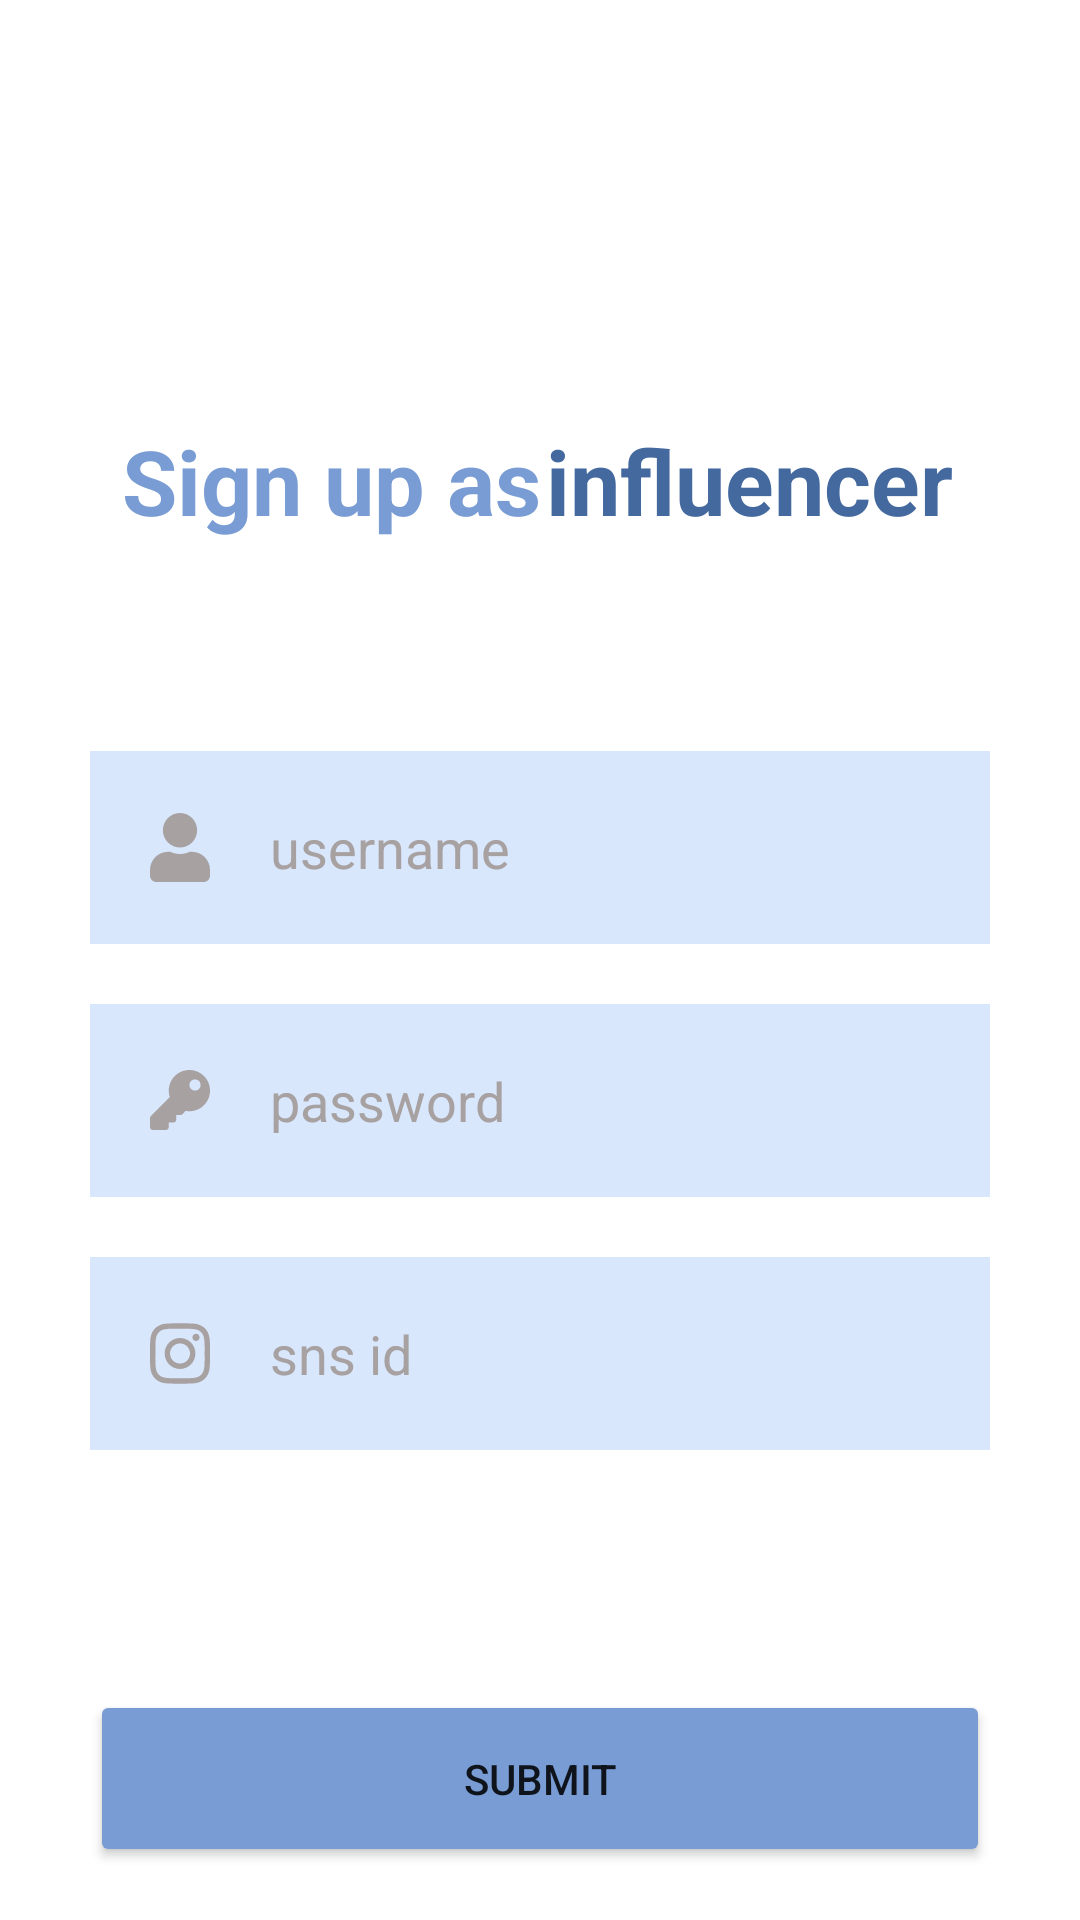

Reconstruct the res/layout file that produces this screen, plus the resources it refers to.
<!-- AndroidManifest.xml: application theme Theme.Everyones_Sponsorship -->
<!-- res/layout/activity_sign_influencer.xml -->
<?xml version="1.0" encoding="utf-8"?>
<RelativeLayout xmlns:android="http://schemas.android.com/apk/res/android"
    xmlns:tools="http://schemas.android.com/tools"
    android:layout_width="match_parent"
    android:layout_height="match_parent">


    <TextView
        android:id="@+id/signup_influencer"
        android:layout_width="match_parent"
        android:layout_height="wrap_content"
        android:layout_marginTop="140dp"
        android:layout_marginBottom="50dp"
        android:gravity="center"
        android:text="Sign up as                   "
        android:textColor="#789CD3"
        android:textStyle="bold"
        android:textSize="30dp" />

    <TextView
        android:id="@+id/influencer"
        android:layout_width="match_parent"
        android:layout_height="wrap_content"
        android:layout_marginTop="140dp"
        android:layout_marginBottom="50dp"
        android:gravity="center"
        android:text="                   influencer"
        android:textColor="#44699F"
        android:textStyle="bold"
        android:textSize="30dp" />

    <EditText
        android:id="@+id/username_influencer"
        android:layout_width="match_parent"
        android:layout_height="wrap_content"
        android:layout_below="@id/signup_influencer"
        android:layout_marginLeft="30dp"
        android:layout_marginTop="20dp"
        android:layout_marginRight="30dp"
        android:background="@color/background1"
        android:drawableLeft="@drawable/ic_user_solid"
        android:drawablePadding="20dp"
        android:hint="username"
        android:padding="20dp"
        android:textColor="@color/basic"
        android:textColorHint="@color/hint"></EditText>

    <EditText
        android:id="@+id/password_influencer"
        android:layout_width="match_parent"
        android:layout_height="wrap_content"
        android:layout_below="@id/username_influencer"
        android:layout_marginTop="20dp"
        android:layout_marginLeft="30dp"
        android:layout_marginRight="30dp"
        android:textColorHint="@color/hint"
        android:textColor="@color/basic"
        android:padding="20dp"
        android:background="@color/background1"
        android:hint="password"
        android:drawableLeft="@drawable/ic_key_solid"
        android:drawablePadding="20dp"></EditText>

    <EditText
        android:id="@+id/SNS_id"
        android:layout_width="match_parent"
        android:layout_height="wrap_content"
        android:layout_below="@id/password_influencer"
        android:layout_marginLeft="30dp"
        android:layout_marginTop="20dp"
        android:layout_marginRight="30dp"
        android:background="@color/background1"
        android:drawableLeft="@drawable/ic_instagram_brands"
        android:drawablePadding="20dp"
        android:hint="sns id"
        android:padding="20dp"
        android:textColor="@color/basic"
        android:textColorHint="@color/hint"></EditText>

    <Button
        android:id="@+id/submit"
        android:layout_width="match_parent"
        android:layout_height="wrap_content"
        android:layout_below="@+id/SNS_id"
        android:layout_marginTop="80dp"
        android:layout_marginLeft="30dp"
        android:layout_marginRight="30dp"
        android:padding="20dp"
        android:backgroundTint="@color/button"
        android:text="Submit"
        android:layout_centerHorizontal="true">
    </Button>





</RelativeLayout>
<!-- resources referenced by this layout -->
<resources>
  <color name="background1">#D9E7FD</color>
  <color name="basic">#7C777B</color>
  <color name="button">#789CD3</color>
  <color name="hint">#A7A1A1</color>
  <!-- drawable ic_instagram_brands (drawable) -->
  <vector android:height="22.857143dp" android:viewportHeight="512"
      android:viewportWidth="448" android:width="20dp" xmlns:android="http://schemas.android.com/apk/res/android">
      <path android:fillColor="@color/hint" android:pathData="M224.1,141c-63.6,0 -114.9,51.3 -114.9,114.9s51.3,114.9 114.9,114.9S339,319.5 339,255.9 287.7,141 224.1,141zM224.1,330.6c-41.1,0 -74.7,-33.5 -74.7,-74.7s33.5,-74.7 74.7,-74.7 74.7,33.5 74.7,74.7 -33.6,74.7 -74.7,74.7zM370.5,136.3c0,14.9 -12,26.8 -26.8,26.8 -14.9,0 -26.8,-12 -26.8,-26.8s12,-26.8 26.8,-26.8 26.8,12 26.8,26.8zM446.6,163.5c-1.7,-35.9 -9.9,-67.7 -36.2,-93.9 -26.2,-26.2 -58,-34.4 -93.9,-36.2 -37,-2.1 -147.9,-2.1 -184.9,0 -35.8,1.7 -67.6,9.9 -93.9,36.1s-34.4,58 -36.2,93.9c-2.1,37 -2.1,147.9 0,184.9 1.7,35.9 9.9,67.7 36.2,93.9s58,34.4 93.9,36.2c37,2.1 147.9,2.1 184.9,0 35.9,-1.7 67.7,-9.9 93.9,-36.2 26.2,-26.2 34.4,-58 36.2,-93.9 2.1,-37 2.1,-147.8 0,-184.8zM398.8,388c-7.8,19.6 -22.9,34.7 -42.6,42.6 -29.5,11.7 -99.5,9 -132.1,9s-102.7,2.6 -132.1,-9c-19.6,-7.8 -34.7,-22.9 -42.6,-42.6 -11.7,-29.5 -9,-99.5 -9,-132.1s-2.6,-102.7 9,-132.1c7.8,-19.6 22.9,-34.7 42.6,-42.6 29.5,-11.7 99.5,-9 132.1,-9s102.7,-2.6 132.1,9c19.6,7.8 34.7,22.9 42.6,42.6 11.7,29.5 9,99.5 9,132.1s2.7,102.7 -9,132.1z"/>
  </vector>
  <!-- drawable ic_key_solid (drawable) -->
  <vector xmlns:android="http://schemas.android.com/apk/res/android"
      android:width="20dp"
      android:height="20dp"
      android:viewportWidth="512"
      android:viewportHeight="512">
    <path
        android:pathData="M512,176.001C512,273.203 433.202,352 336,352c-11.22,0 -22.19,-1.062 -32.827,-3.069l-24.012,27.014A23.999,23.999 0,0 1,261.223 384H224v40c0,13.255 -10.745,24 -24,24h-40v40c0,13.255 -10.745,24 -24,24H24c-13.255,0 -24,-10.745 -24,-24v-78.059c0,-6.365 2.529,-12.47 7.029,-16.971l161.802,-161.802C163.108,213.814 160,195.271 160,176 160,78.798 238.797,0.001 335.999,0 433.488,-0.001 512,78.511 512,176.001zM336,128c0,26.51 21.49,48 48,48s48,-21.49 48,-48 -21.49,-48 -48,-48 -48,21.49 -48,48z"
        android:fillColor="@color/hint"/>
  </vector>
  <!-- drawable ic_user_solid (drawable) -->
  <vector android:height="22.857143dp" android:viewportHeight="512"
      android:viewportWidth="448" android:width="20dp" xmlns:android="http://schemas.android.com/apk/res/android">
      <path android:fillColor="@color/hint" android:pathData="M224,256c70.7,0 128,-57.3 128,-128S294.7,0 224,0 96,57.3 96,128s57.3,128 128,128zM313.6,288h-16.7c-22.2,10.2 -46.9,16 -72.9,16s-50.6,-5.8 -72.9,-16h-16.7C60.2,288 0,348.2 0,422.4L0,464c0,26.5 21.5,48 48,48h352c26.5,0 48,-21.5 48,-48v-41.6c0,-74.2 -60.2,-134.4 -134.4,-134.4z"/>
  </vector>
  <style name="Theme.Everyones_Sponsorship" parent="Theme.MaterialComponents.DayNight.DarkActionBar">
          
          <item name="colorPrimary">@color/purple_500</item>
          <item name="colorPrimaryVariant">@color/purple_700</item>
          <item name="colorOnPrimary">@color/white</item>
          
          <item name="colorSecondary">@color/teal_200</item>
          <item name="colorSecondaryVariant">@color/teal_700</item>
          <item name="colorOnSecondary">@color/black</item>
          
          <item name="android:statusBarColor" tools:targetApi="l">?attr/colorPrimaryVariant</item>
          
      </style>
  <color name="purple_500">#FF6200EE</color>
  <color name="purple_700">#FF3700B3</color>
  <color name="white">#FFFFFFFF</color>
  <color name="teal_200">#FF03DAC5</color>
  <color name="teal_700">#FF018786</color>
  <color name="black">#FF000000</color>
</resources>
